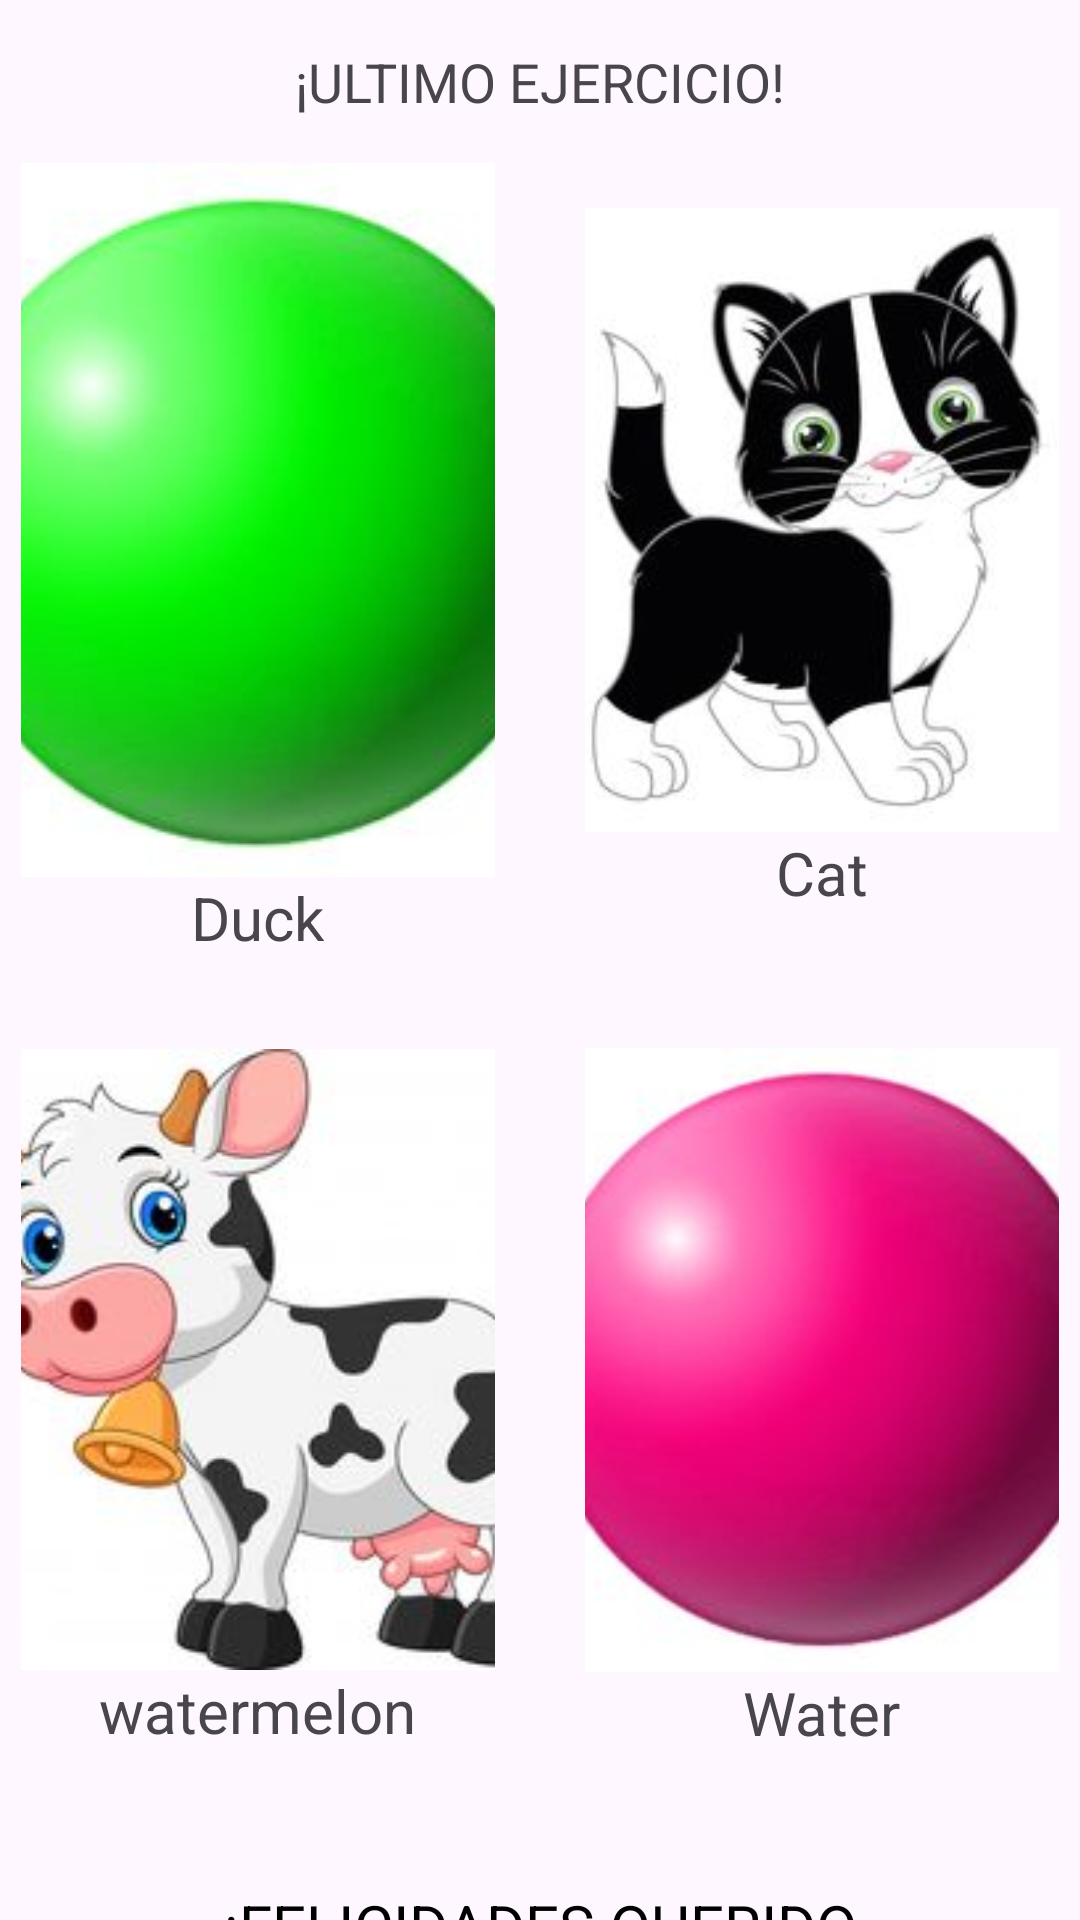

This screen was rendered from an Android layout file. Write that file and the resources it references.
<!-- AndroidManifest.xml: application theme Theme.MyPrimaryApp -->
<!-- res/layout/activity_juego5.xml -->
<?xml version="1.0" encoding="utf-8"?>
<LinearLayout xmlns:android="http://schemas.android.com/apk/res/android"
    xmlns:app="http://schemas.android.com/apk/res-auto"
    xmlns:tools="http://schemas.android.com/tools"
    android:id="@+id/main"
    android:layout_width="match_parent"
    android:layout_height="match_parent"
    tools:context=".juego5"
    android:orientation="vertical"
    >
<TextView
    android:layout_width="wrap_content"
    android:layout_height="wrap_content"
    android:text="¡ULTIMO EJERCICIO!"
    android:textSize="18dp"
    android:layout_gravity="center"
    android:layout_margin="15dp"
    />
    <LinearLayout
        android:layout_width="match_parent"
        android:orientation="vertical"
        android:layout_height="wrap_content">
        <LinearLayout
            android:layout_width="match_parent"
            android:layout_height="wrap_content"
            android:orientation="horizontal"
            android:layout_gravity="center"
            android:layout_marginBottom="15dp"
            android:gravity="center"
            >
            <LinearLayout
                android:layout_width="wrap_content"
                android:layout_height="wrap_content"
                android:orientation="vertical"
                android:layout_gravity="center"
                android:layout_marginRight="15dp"
                android:gravity="center"
                >
                <ImageView
                    android:layout_width="158dp"
                    android:layout_height="wrap_content"
                    android:src="@drawable/verde"
                    android:scaleType="centerCrop"/>
                <TextView
                    android:layout_width="wrap_content"
                    android:layout_height="wrap_content"
                    android:text="@string/duck"
                    android:textSize="20dp"
                    android:layout_gravity="center"
                    />
            </LinearLayout>
            <LinearLayout
                android:layout_width="wrap_content"
                android:layout_height="wrap_content"
                android:orientation="vertical"
                android:layout_marginLeft="15dp"
                >

                <ImageView
                    android:layout_width="158dp"
                    android:layout_height="208dp"
                    android:scaleType="centerCrop"
                    android:src="@drawable/gatico" />
                <TextView
                    android:layout_width="wrap_content"
                    android:layout_height="wrap_content"
                    android:text="@string/cat"
                    android:textSize="20dp"
                    android:layout_gravity="center"
                    />
            </LinearLayout>
        </LinearLayout>
        <LinearLayout
            android:layout_width="match_parent"
            android:layout_height="wrap_content"
            android:orientation="horizontal"
            android:layout_gravity="center"
            android:gravity="center"
            android:layout_marginTop="15dp"
            android:layout_marginBottom="20dp"
            >
            <LinearLayout
                android:layout_width="wrap_content"
                android:layout_height="wrap_content"
                android:orientation="vertical"
                android:layout_gravity="center"
                android:layout_marginRight="15dp"
                android:gravity="center"
                >

                <ImageView
                    android:layout_width="158dp"
                    android:layout_height="207dp"
                    android:scaleType="centerCrop"
                    android:src="@drawable/vaquita" />
                <TextView
                    android:layout_width="wrap_content"
                    android:layout_height="wrap_content"
                    android:text="@string/watermelon"
                    android:textSize="20dp"
                    android:layout_gravity="center"
                    />
            </LinearLayout>
            <LinearLayout
                android:layout_width="wrap_content"
                android:layout_height="wrap_content"
                android:orientation="vertical"
                android:layout_marginLeft="15dp"
                >

                <ImageView
                    android:layout_width="158dp"
                    android:layout_height="208dp"
                    android:scaleType="centerCrop"
                    android:src="@drawable/rosado" />
                <TextView
                    android:layout_width="wrap_content"
                    android:layout_height="wrap_content"
                    android:text="@string/water"
                    android:textSize="20dp"
                    android:layout_gravity="center"
                    />
            </LinearLayout>
        </LinearLayout>

    </LinearLayout>
    <TextView
        android:layout_width="wrap_content"
        android:layout_height="wrap_content"
        android:text="¡FELICIDADES QUERIDO GANADOR!"
        android:layout_gravity="center"
        android:textSize="20dp"
        android:layout_marginLeft="40dp"
        android:layout_marginRight="40dp"
        android:textAlignment="center"
        android:textColor="@color/black"
        android:layout_marginTop="24dp"
        />

</LinearLayout>
<!-- resources referenced by this layout -->
<resources>
  <color name="black">#FF000000</color>
  <!-- drawable gatico: jpg bitmap (drawable, 8381 bytes) -->
  <!-- drawable rosado: jpg bitmap (drawable, 5467 bytes) -->
  <!-- drawable vaquita: jpg bitmap (drawable, 9816 bytes) -->
  <!-- drawable verde: jpg bitmap (drawable, 5498 bytes) -->
  <string name="cat">Cat</string>
  <string name="duck">Duck</string>
  <string name="water">Water</string>
  <string name="watermelon">watermelon</string>
  <style name="Theme.MyPrimaryApp" parent="Base.Theme.MyPrimaryApp" />
  <style name="Base.Theme.MyPrimaryApp" parent="Theme.Material3.DayNight.NoActionBar">
          
          
      </style>
</resources>
